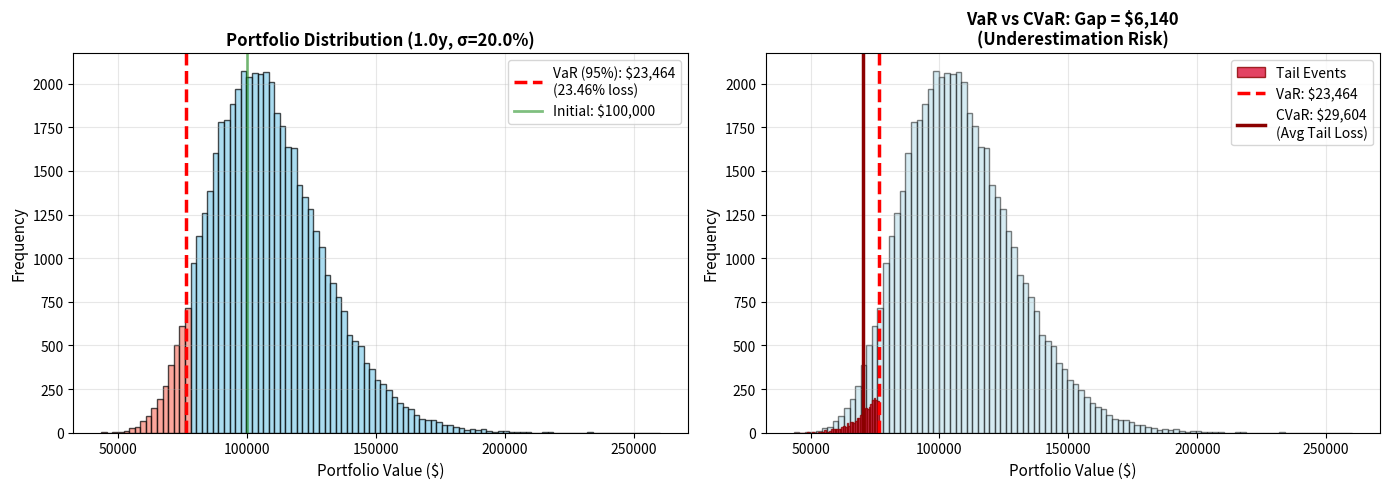

The script that saved this image:
# Import Required Libraries
import numpy as np
import matplotlib.pyplot as plt
import warnings
warnings.filterwarnings('ignore')

try:
    from ipywidgets import interact, FloatSlider, IntSlider, Output
    widgets_available = True
except ImportError:
    widgets_available = False
    print("⚠ ipywidgets not available. Please install: pip install ipywidgets")

%matplotlib inline

print("✓ Libraries loaded successfully")

# Define VaR Calculation Functions

def calculate_var_cvar(S0, mu, sigma, T, N_sim, confidence_level=95):
    """
    Calculate Value at Risk and Conditional Value at Risk.
    
    Parameters:
    - S0: Initial portfolio value
    - mu: Expected annual return
    - sigma: Annual volatility
    - T: Time horizon (years)
    - N_sim: Number of simulations
    - confidence_level: Confidence level (90, 95, 99)
    
    Returns:
    - ST: Array of final portfolio values
    - VaR: Value at Risk (dollar loss)
    - CVaR: Expected Shortfall (average loss in tail)
    - var_pct: VaR as percentage
    - cvar_pct: CVaR as percentage
    """
    np.random.seed(42)
    
    # Generate portfolio values using GBM
    Z = np.random.standard_normal(N_sim)
    ST = S0 * np.exp((mu - 0.5 * sigma**2) * T + sigma * np.sqrt(T) * Z)
    
    # Calculate VaR at confidence level
    percentile = 100 - confidence_level
    var_threshold = np.percentile(ST, percentile)
    VaR = S0 - var_threshold
    var_pct = (VaR / S0) * 100
    
    # Calculate CVaR (average of tail events)
    tail_events = ST[ST < var_threshold]
    CVaR = S0 - np.mean(tail_events)
    cvar_pct = (CVaR / S0) * 100
    
    return ST, VaR, CVaR, var_pct, cvar_pct


def display_risk_analysis(S0=100000, mu=0.08, sigma=0.2, T=1, N_sim=50000, confidence=95):
    """
    Display VaR and CVaR analysis with visualizations.
    """
    
    ST, VaR, CVaR, var_pct, cvar_pct = calculate_var_cvar(S0, mu, sigma, T, N_sim, confidence)
    
    # Create figure with two subplots
    fig, (ax1, ax2) = plt.subplots(1, 2, figsize=(14, 5))
    
    # Left plot: VaR Distribution
    counts, bins, patches = ax1.hist(ST, bins=100, color='skyblue', edgecolor='black', alpha=0.7)
    
    var_threshold = np.percentile(ST, 100 - confidence)
    for i, patch in enumerate(patches):
        if bins[i] < var_threshold:
            patch.set_facecolor('salmon')
    
    ax1.axvline(var_threshold, color='red', linestyle='--', linewidth=2.5, 
                label=f'VaR ({confidence}%): ${VaR:,.0f}\n({var_pct:.2f}% loss)')
    ax1.axvline(S0, color='green', linestyle='-', linewidth=2, alpha=0.5, 
               label=f'Initial: ${S0:,.0f}')
    ax1.set_xlabel('Portfolio Value ($)', fontsize=11)
    ax1.set_ylabel('Frequency', fontsize=11)
    ax1.set_title(f'Portfolio Distribution ({T:.1f}y, σ={sigma:.1%})', fontsize=12, fontweight='bold')
    ax1.legend(fontsize=10)
    ax1.grid(alpha=0.3)
    
    # Right plot: VaR vs CVaR Comparison
    tail_events = ST[ST < var_threshold]
    ax2.hist(ST, bins=100, color='lightblue', edgecolor='black', alpha=0.5)
    ax2.hist(tail_events, bins=50, color='crimson', edgecolor='darkred', alpha=0.8, label='Tail Events')
    ax2.axvline(var_threshold, color='red', linestyle='--', linewidth=2.5, 
                label=f'VaR: ${VaR:,.0f}')
    ax2.axvline(np.mean(tail_events), color='darkred', linestyle='-', linewidth=2.5, 
                label=f'CVaR: ${CVaR:,.0f}\n(Avg Tail Loss)')
    ax2.set_xlabel('Portfolio Value ($)', fontsize=11)
    ax2.set_ylabel('Frequency', fontsize=11)
    ax2.set_title(f'VaR vs CVaR: Gap = ${CVaR - VaR:,.0f}\n(Underestimation Risk)', fontsize=12, fontweight='bold')
    ax2.legend(fontsize=10)
    ax2.grid(alpha=0.3)
    
    plt.tight_layout()
    plt.show()
    
    # Print analysis
    print("\n" + "="*70)
    print(f"PORTFOLIO RISK ANALYSIS")
    print("="*70)
    print(f"Initial Portfolio Value:      ${S0:,.0f}")
    print(f"Time Horizon:                 {T:.3f} years ({T*365:.0f} days)")
    print(f"Expected Annual Return:       {mu:.2%}")
    print(f"Annual Volatility:            {sigma:.2%}")
    print(f"Simulations Run:              {N_sim:,}")
    print("-"*70)
    print(f"\nValue at Risk ({confidence}% Confidence):")
    print(f"  Dollar Loss:                ${VaR:,.2f}")
    print(f"  Percentage Loss:            {var_pct:.2f}%")
    print(f"  Expected Portfolio Value:   ${var_threshold:,.0f}")
    print(f"  Interpretation:             {confidence}% chance loss is LESS than this")
    print(f"                              {100-confidence}% chance loss is MORE than this")
    print("-"*70)
    print(f"\nConditional VaR (Expected Shortfall):")
    print(f"  Dollar Loss:                ${CVaR:,.2f}")
    print(f"  Percentage Loss:            {cvar_pct:.2f}%")
    print(f"  Expected Value If Breached: ${np.mean(tail_events):,.0f}")
    print(f"  Interpretation:             AVERAGE loss when worst {100-confidence}% happens")
    print("-"*70)
    print(f"\nRisk Gap Analysis:")
    print(f"  CVaR - VaR:                 ${CVaR - VaR:,.2f}")
    print(f"  Gap Percentage:             {((CVaR - VaR)/VaR)*100:.1f}% worse than VaR")
    print(f"  Why It Matters:             VaR alone UNDERESTIMATES true risk")
    print(f"  Real-world Implication:     When crisis hits, losses average ${CVaR:,.0f}")
    print("="*70 + "\n")

print("✓ Risk analysis functions defined")

# Interactive Parameter Exploration
if widgets_available:
    interact(
        display_risk_analysis,
        S0=FloatSlider(value=100000, min=50000, max=500000, step=10000, description='Portfolio (S₀)', style={'description_width': '130px'}),
        mu=FloatSlider(value=0.08, min=0.0, max=0.2, step=0.01, description='Return (μ)', style={'description_width': '130px'}),
        sigma=FloatSlider(value=0.2, min=0.05, max=0.5, step=0.05, description='Volatility (σ)', style={'description_width': '130px'}),
        T=FloatSlider(value=1.0, min=0.1, max=5.0, step=0.1, description='Time Horizon (T)', style={'description_width': '130px'}),
        N_sim=IntSlider(value=50000, min=1000, max=100000, step=5000, description='Simulations', style={'description_width': '130px'}),
        confidence=FloatSlider(value=95, min=90, max=99, step=1, description='Confidence %', style={'description_width': '130px'})
    )
else:
    print("⚠ Interactive sliders not available. Using static visualization instead.")
    display_risk_analysis(100000, 0.08, 0.2, 1, 50000, 95)
